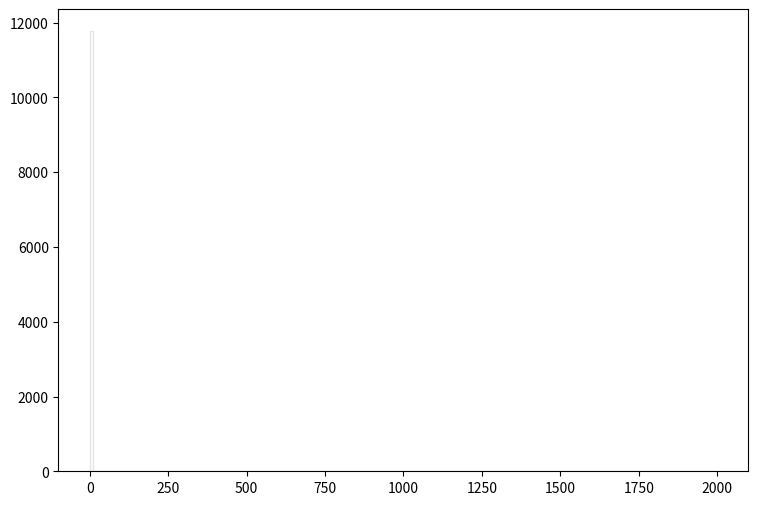

Write Python code to recreate this figure. (Note: this script raises an exception after producing the figure.)
def selection_1():

    # Library import
    import numpy
    import matplotlib
    import matplotlib.pyplot   as plt
    import matplotlib.gridspec as gridspec

    # Library version
    matplotlib_version = matplotlib.__version__
    numpy_version      = numpy.__version__

    # Histo binning
    xBinning = numpy.linspace(0.0,2000.0,201,endpoint=True)

    # Creating data sequence: middle of each bin
    xData = numpy.array([5.0,15.0,25.0,35.0,45.0,55.0,65.0,75.0,85.0,95.0,105.0,115.0,125.0,135.0,145.0,155.0,165.0,175.0,185.0,195.0,205.0,215.0,225.0,235.0,245.0,255.0,265.0,275.0,285.0,295.0,305.0,315.0,325.0,335.0,345.0,355.0,365.0,375.0,385.0,395.0,405.0,415.0,425.0,435.0,445.0,455.0,465.0,475.0,485.0,495.0,505.0,515.0,525.0,535.0,545.0,555.0,565.0,575.0,585.0,595.0,605.0,615.0,625.0,635.0,645.0,655.0,665.0,675.0,685.0,695.0,705.0,715.0,725.0,735.0,745.0,755.0,765.0,775.0,785.0,795.0,805.0,815.0,825.0,835.0,845.0,855.0,865.0,875.0,885.0,895.0,905.0,915.0,925.0,935.0,945.0,955.0,965.0,975.0,985.0,995.0,1005.0,1015.0,1025.0,1035.0,1045.0,1055.0,1065.0,1075.0,1085.0,1095.0,1105.0,1115.0,1125.0,1135.0,1145.0,1155.0,1165.0,1175.0,1185.0,1195.0,1205.0,1215.0,1225.0,1235.0,1245.0,1255.0,1265.0,1275.0,1285.0,1295.0,1305.0,1315.0,1325.0,1335.0,1345.0,1355.0,1365.0,1375.0,1385.0,1395.0,1405.0,1415.0,1425.0,1435.0,1445.0,1455.0,1465.0,1475.0,1485.0,1495.0,1505.0,1515.0,1525.0,1535.0,1545.0,1555.0,1565.0,1575.0,1585.0,1595.0,1605.0,1615.0,1625.0,1635.0,1645.0,1655.0,1665.0,1675.0,1685.0,1695.0,1705.0,1715.0,1725.0,1735.0,1745.0,1755.0,1765.0,1775.0,1785.0,1795.0,1805.0,1815.0,1825.0,1835.0,1845.0,1855.0,1865.0,1875.0,1885.0,1895.0,1905.0,1915.0,1925.0,1935.0,1945.0,1955.0,1965.0,1975.0,1985.0,1995.0])

    # Creating weights for histo: y2_ETA_0
    y2_ETA_0_weights = numpy.array([533.827620476,0.0,0.0,0.0,0.0,0.0,0.0,0.0,0.0,0.0,0.0,0.0,0.0,0.0,0.0,0.0,0.0,0.0,0.0,0.0,0.0,0.0,0.0,0.0,0.0,0.0,0.0,0.0,0.0,0.0,0.0,0.0,0.0,0.0,0.0,0.0,0.0,0.0,0.0,0.0,0.0,0.0,0.0,0.0,0.0,0.0,0.0,0.0,0.0,0.0,0.0,0.0,0.0,0.0,0.0,0.0,0.0,0.0,0.0,0.0,0.0,0.0,0.0,0.0,0.0,0.0,0.0,0.0,0.0,0.0,0.0,0.0,0.0,0.0,0.0,0.0,0.0,0.0,0.0,0.0,0.0,0.0,0.0,0.0,0.0,0.0,0.0,0.0,0.0,0.0,0.0,0.0,0.0,0.0,0.0,0.0,0.0,0.0,0.0,0.0,0.0,0.0,0.0,0.0,0.0,0.0,0.0,0.0,0.0,0.0,0.0,0.0,0.0,0.0,0.0,0.0,0.0,0.0,0.0,0.0,0.0,0.0,0.0,0.0,0.0,0.0,0.0,0.0,0.0,0.0,0.0,0.0,0.0,0.0,0.0,0.0,0.0,0.0,0.0,0.0,0.0,0.0,0.0,0.0,0.0,0.0,0.0,0.0,0.0,0.0,0.0,0.0,0.0,0.0,0.0,0.0,0.0,0.0,0.0,0.0,0.0,0.0,0.0,0.0,0.0,0.0,0.0,0.0,0.0,0.0,0.0,0.0,0.0,0.0,0.0,0.0,0.0,0.0,0.0,0.0,0.0,0.0,0.0,0.0,0.0,0.0,0.0,0.0,0.0,0.0,0.0,0.0,0.0,0.0,0.0,0.0,0.0,0.0,0.0,0.0])

    # Creating weights for histo: y2_ETA_1
    y2_ETA_1_weights = numpy.array([182.061523905,0.0,0.0,0.0,0.0,0.0,0.0,0.0,0.0,0.0,0.0,0.0,0.0,0.0,0.0,0.0,0.0,0.0,0.0,0.0,0.0,0.0,0.0,0.0,0.0,0.0,0.0,0.0,0.0,0.0,0.0,0.0,0.0,0.0,0.0,0.0,0.0,0.0,0.0,0.0,0.0,0.0,0.0,0.0,0.0,0.0,0.0,0.0,0.0,0.0,0.0,0.0,0.0,0.0,0.0,0.0,0.0,0.0,0.0,0.0,0.0,0.0,0.0,0.0,0.0,0.0,0.0,0.0,0.0,0.0,0.0,0.0,0.0,0.0,0.0,0.0,0.0,0.0,0.0,0.0,0.0,0.0,0.0,0.0,0.0,0.0,0.0,0.0,0.0,0.0,0.0,0.0,0.0,0.0,0.0,0.0,0.0,0.0,0.0,0.0,0.0,0.0,0.0,0.0,0.0,0.0,0.0,0.0,0.0,0.0,0.0,0.0,0.0,0.0,0.0,0.0,0.0,0.0,0.0,0.0,0.0,0.0,0.0,0.0,0.0,0.0,0.0,0.0,0.0,0.0,0.0,0.0,0.0,0.0,0.0,0.0,0.0,0.0,0.0,0.0,0.0,0.0,0.0,0.0,0.0,0.0,0.0,0.0,0.0,0.0,0.0,0.0,0.0,0.0,0.0,0.0,0.0,0.0,0.0,0.0,0.0,0.0,0.0,0.0,0.0,0.0,0.0,0.0,0.0,0.0,0.0,0.0,0.0,0.0,0.0,0.0,0.0,0.0,0.0,0.0,0.0,0.0,0.0,0.0,0.0,0.0,0.0,0.0,0.0,0.0,0.0,0.0,0.0,0.0,0.0,0.0,0.0,0.0,0.0,0.0])

    # Creating weights for histo: y2_ETA_2
    y2_ETA_2_weights = numpy.array([1129.81967842,0.0,0.0,0.0,0.0,0.0,0.0,0.0,0.0,0.0,0.0,0.0,0.0,0.0,0.0,0.0,0.0,0.0,0.0,0.0,0.0,0.0,0.0,0.0,0.0,0.0,0.0,0.0,0.0,0.0,0.0,0.0,0.0,0.0,0.0,0.0,0.0,0.0,0.0,0.0,0.0,0.0,0.0,0.0,0.0,0.0,0.0,0.0,0.0,0.0,0.0,0.0,0.0,0.0,0.0,0.0,0.0,0.0,0.0,0.0,0.0,0.0,0.0,0.0,0.0,0.0,0.0,0.0,0.0,0.0,0.0,0.0,0.0,0.0,0.0,0.0,0.0,0.0,0.0,0.0,0.0,0.0,0.0,0.0,0.0,0.0,0.0,0.0,0.0,0.0,0.0,0.0,0.0,0.0,0.0,0.0,0.0,0.0,0.0,0.0,0.0,0.0,0.0,0.0,0.0,0.0,0.0,0.0,0.0,0.0,0.0,0.0,0.0,0.0,0.0,0.0,0.0,0.0,0.0,0.0,0.0,0.0,0.0,0.0,0.0,0.0,0.0,0.0,0.0,0.0,0.0,0.0,0.0,0.0,0.0,0.0,0.0,0.0,0.0,0.0,0.0,0.0,0.0,0.0,0.0,0.0,0.0,0.0,0.0,0.0,0.0,0.0,0.0,0.0,0.0,0.0,0.0,0.0,0.0,0.0,0.0,0.0,0.0,0.0,0.0,0.0,0.0,0.0,0.0,0.0,0.0,0.0,0.0,0.0,0.0,0.0,0.0,0.0,0.0,0.0,0.0,0.0,0.0,0.0,0.0,0.0,0.0,0.0,0.0,0.0,0.0,0.0,0.0,0.0,0.0,0.0,0.0,0.0,0.0,0.0])

    # Creating weights for histo: y2_ETA_3
    y2_ETA_3_weights = numpy.array([1019.84590835,0.0,0.0,0.0,0.0,0.0,0.0,0.0,0.0,0.0,0.0,0.0,0.0,0.0,0.0,0.0,0.0,0.0,0.0,0.0,0.0,0.0,0.0,0.0,0.0,0.0,0.0,0.0,0.0,0.0,0.0,0.0,0.0,0.0,0.0,0.0,0.0,0.0,0.0,0.0,0.0,0.0,0.0,0.0,0.0,0.0,0.0,0.0,0.0,0.0,0.0,0.0,0.0,0.0,0.0,0.0,0.0,0.0,0.0,0.0,0.0,0.0,0.0,0.0,0.0,0.0,0.0,0.0,0.0,0.0,0.0,0.0,0.0,0.0,0.0,0.0,0.0,0.0,0.0,0.0,0.0,0.0,0.0,0.0,0.0,0.0,0.0,0.0,0.0,0.0,0.0,0.0,0.0,0.0,0.0,0.0,0.0,0.0,0.0,0.0,0.0,0.0,0.0,0.0,0.0,0.0,0.0,0.0,0.0,0.0,0.0,0.0,0.0,0.0,0.0,0.0,0.0,0.0,0.0,0.0,0.0,0.0,0.0,0.0,0.0,0.0,0.0,0.0,0.0,0.0,0.0,0.0,0.0,0.0,0.0,0.0,0.0,0.0,0.0,0.0,0.0,0.0,0.0,0.0,0.0,0.0,0.0,0.0,0.0,0.0,0.0,0.0,0.0,0.0,0.0,0.0,0.0,0.0,0.0,0.0,0.0,0.0,0.0,0.0,0.0,0.0,0.0,0.0,0.0,0.0,0.0,0.0,0.0,0.0,0.0,0.0,0.0,0.0,0.0,0.0,0.0,0.0,0.0,0.0,0.0,0.0,0.0,0.0,0.0,0.0,0.0,0.0,0.0,0.0,0.0,0.0,0.0,0.0,0.0,0.0])

    # Creating weights for histo: y2_ETA_4
    y2_ETA_4_weights = numpy.array([139.60083203,0.0,0.0,0.0,0.0,0.0,0.0,0.0,0.0,0.0,0.0,0.0,0.0,0.0,0.0,0.0,0.0,0.0,0.0,0.0,0.0,0.0,0.0,0.0,0.0,0.0,0.0,0.0,0.0,0.0,0.0,0.0,0.0,0.0,0.0,0.0,0.0,0.0,0.0,0.0,0.0,0.0,0.0,0.0,0.0,0.0,0.0,0.0,0.0,0.0,0.0,0.0,0.0,0.0,0.0,0.0,0.0,0.0,0.0,0.0,0.0,0.0,0.0,0.0,0.0,0.0,0.0,0.0,0.0,0.0,0.0,0.0,0.0,0.0,0.0,0.0,0.0,0.0,0.0,0.0,0.0,0.0,0.0,0.0,0.0,0.0,0.0,0.0,0.0,0.0,0.0,0.0,0.0,0.0,0.0,0.0,0.0,0.0,0.0,0.0,0.0,0.0,0.0,0.0,0.0,0.0,0.0,0.0,0.0,0.0,0.0,0.0,0.0,0.0,0.0,0.0,0.0,0.0,0.0,0.0,0.0,0.0,0.0,0.0,0.0,0.0,0.0,0.0,0.0,0.0,0.0,0.0,0.0,0.0,0.0,0.0,0.0,0.0,0.0,0.0,0.0,0.0,0.0,0.0,0.0,0.0,0.0,0.0,0.0,0.0,0.0,0.0,0.0,0.0,0.0,0.0,0.0,0.0,0.0,0.0,0.0,0.0,0.0,0.0,0.0,0.0,0.0,0.0,0.0,0.0,0.0,0.0,0.0,0.0,0.0,0.0,0.0,0.0,0.0,0.0,0.0,0.0,0.0,0.0,0.0,0.0,0.0,0.0,0.0,0.0,0.0,0.0,0.0,0.0,0.0,0.0,0.0,0.0,0.0,0.0])

    # Creating weights for histo: y2_ETA_5
    y2_ETA_5_weights = numpy.array([23.8961307169,0.0,0.0,0.0,0.0,0.0,0.0,0.0,0.0,0.0,0.0,0.0,0.0,0.0,0.0,0.0,0.0,0.0,0.0,0.0,0.0,0.0,0.0,0.0,0.0,0.0,0.0,0.0,0.0,0.0,0.0,0.0,0.0,0.0,0.0,0.0,0.0,0.0,0.0,0.0,0.0,0.0,0.0,0.0,0.0,0.0,0.0,0.0,0.0,0.0,0.0,0.0,0.0,0.0,0.0,0.0,0.0,0.0,0.0,0.0,0.0,0.0,0.0,0.0,0.0,0.0,0.0,0.0,0.0,0.0,0.0,0.0,0.0,0.0,0.0,0.0,0.0,0.0,0.0,0.0,0.0,0.0,0.0,0.0,0.0,0.0,0.0,0.0,0.0,0.0,0.0,0.0,0.0,0.0,0.0,0.0,0.0,0.0,0.0,0.0,0.0,0.0,0.0,0.0,0.0,0.0,0.0,0.0,0.0,0.0,0.0,0.0,0.0,0.0,0.0,0.0,0.0,0.0,0.0,0.0,0.0,0.0,0.0,0.0,0.0,0.0,0.0,0.0,0.0,0.0,0.0,0.0,0.0,0.0,0.0,0.0,0.0,0.0,0.0,0.0,0.0,0.0,0.0,0.0,0.0,0.0,0.0,0.0,0.0,0.0,0.0,0.0,0.0,0.0,0.0,0.0,0.0,0.0,0.0,0.0,0.0,0.0,0.0,0.0,0.0,0.0,0.0,0.0,0.0,0.0,0.0,0.0,0.0,0.0,0.0,0.0,0.0,0.0,0.0,0.0,0.0,0.0,0.0,0.0,0.0,0.0,0.0,0.0,0.0,0.0,0.0,0.0,0.0,0.0,0.0,0.0,0.0,0.0,0.0,0.0])

    # Creating weights for histo: y2_ETA_6
    y2_ETA_6_weights = numpy.array([6.03223822146,0.0,0.0,0.0,0.0,0.0,0.0,0.0,0.0,0.0,0.0,0.0,0.0,0.0,0.0,0.0,0.0,0.0,0.0,0.0,0.0,0.0,0.0,0.0,0.0,0.0,0.0,0.0,0.0,0.0,0.0,0.0,0.0,0.0,0.0,0.0,0.0,0.0,0.0,0.0,0.0,0.0,0.0,0.0,0.0,0.0,0.0,0.0,0.0,0.0,0.0,0.0,0.0,0.0,0.0,0.0,0.0,0.0,0.0,0.0,0.0,0.0,0.0,0.0,0.0,0.0,0.0,0.0,0.0,0.0,0.0,0.0,0.0,0.0,0.0,0.0,0.0,0.0,0.0,0.0,0.0,0.0,0.0,0.0,0.0,0.0,0.0,0.0,0.0,0.0,0.0,0.0,0.0,0.0,0.0,0.0,0.0,0.0,0.0,0.0,0.0,0.0,0.0,0.0,0.0,0.0,0.0,0.0,0.0,0.0,0.0,0.0,0.0,0.0,0.0,0.0,0.0,0.0,0.0,0.0,0.0,0.0,0.0,0.0,0.0,0.0,0.0,0.0,0.0,0.0,0.0,0.0,0.0,0.0,0.0,0.0,0.0,0.0,0.0,0.0,0.0,0.0,0.0,0.0,0.0,0.0,0.0,0.0,0.0,0.0,0.0,0.0,0.0,0.0,0.0,0.0,0.0,0.0,0.0,0.0,0.0,0.0,0.0,0.0,0.0,0.0,0.0,0.0,0.0,0.0,0.0,0.0,0.0,0.0,0.0,0.0,0.0,0.0,0.0,0.0,0.0,0.0,0.0,0.0,0.0,0.0,0.0,0.0,0.0,0.0,0.0,0.0,0.0,0.0,0.0,0.0,0.0,0.0,0.0,0.0])

    # Creating weights for histo: y2_ETA_7
    y2_ETA_7_weights = numpy.array([0.335560037195,0.0,0.0,0.0,0.0,0.0,0.0,0.0,0.0,0.0,0.0,0.0,0.0,0.0,0.0,0.0,0.0,0.0,0.0,0.0,0.0,0.0,0.0,0.0,0.0,0.0,0.0,0.0,0.0,0.0,0.0,0.0,0.0,0.0,0.0,0.0,0.0,0.0,0.0,0.0,0.0,0.0,0.0,0.0,0.0,0.0,0.0,0.0,0.0,0.0,0.0,0.0,0.0,0.0,0.0,0.0,0.0,0.0,0.0,0.0,0.0,0.0,0.0,0.0,0.0,0.0,0.0,0.0,0.0,0.0,0.0,0.0,0.0,0.0,0.0,0.0,0.0,0.0,0.0,0.0,0.0,0.0,0.0,0.0,0.0,0.0,0.0,0.0,0.0,0.0,0.0,0.0,0.0,0.0,0.0,0.0,0.0,0.0,0.0,0.0,0.0,0.0,0.0,0.0,0.0,0.0,0.0,0.0,0.0,0.0,0.0,0.0,0.0,0.0,0.0,0.0,0.0,0.0,0.0,0.0,0.0,0.0,0.0,0.0,0.0,0.0,0.0,0.0,0.0,0.0,0.0,0.0,0.0,0.0,0.0,0.0,0.0,0.0,0.0,0.0,0.0,0.0,0.0,0.0,0.0,0.0,0.0,0.0,0.0,0.0,0.0,0.0,0.0,0.0,0.0,0.0,0.0,0.0,0.0,0.0,0.0,0.0,0.0,0.0,0.0,0.0,0.0,0.0,0.0,0.0,0.0,0.0,0.0,0.0,0.0,0.0,0.0,0.0,0.0,0.0,0.0,0.0,0.0,0.0,0.0,0.0,0.0,0.0,0.0,0.0,0.0,0.0,0.0,0.0,0.0,0.0,0.0,0.0,0.0,0.0])

    # Creating weights for histo: y2_ETA_8
    y2_ETA_8_weights = numpy.array([0.0251365765905,0.0,0.0,0.0,0.0,0.0,0.0,0.0,0.0,0.0,0.0,0.0,0.0,0.0,0.0,0.0,0.0,0.0,0.0,0.0,0.0,0.0,0.0,0.0,0.0,0.0,0.0,0.0,0.0,0.0,0.0,0.0,0.0,0.0,0.0,0.0,0.0,0.0,0.0,0.0,0.0,0.0,0.0,0.0,0.0,0.0,0.0,0.0,0.0,0.0,0.0,0.0,0.0,0.0,0.0,0.0,0.0,0.0,0.0,0.0,0.0,0.0,0.0,0.0,0.0,0.0,0.0,0.0,0.0,0.0,0.0,0.0,0.0,0.0,0.0,0.0,0.0,0.0,0.0,0.0,0.0,0.0,0.0,0.0,0.0,0.0,0.0,0.0,0.0,0.0,0.0,0.0,0.0,0.0,0.0,0.0,0.0,0.0,0.0,0.0,0.0,0.0,0.0,0.0,0.0,0.0,0.0,0.0,0.0,0.0,0.0,0.0,0.0,0.0,0.0,0.0,0.0,0.0,0.0,0.0,0.0,0.0,0.0,0.0,0.0,0.0,0.0,0.0,0.0,0.0,0.0,0.0,0.0,0.0,0.0,0.0,0.0,0.0,0.0,0.0,0.0,0.0,0.0,0.0,0.0,0.0,0.0,0.0,0.0,0.0,0.0,0.0,0.0,0.0,0.0,0.0,0.0,0.0,0.0,0.0,0.0,0.0,0.0,0.0,0.0,0.0,0.0,0.0,0.0,0.0,0.0,0.0,0.0,0.0,0.0,0.0,0.0,0.0,0.0,0.0,0.0,0.0,0.0,0.0,0.0,0.0,0.0,0.0,0.0,0.0,0.0,0.0,0.0,0.0,0.0,0.0,0.0,0.0,0.0,0.0])

    # Creating weights for histo: y2_ETA_9
    y2_ETA_9_weights = numpy.array([880.987624307,0.0,0.0,0.0,0.0,0.0,0.0,0.0,0.0,0.0,0.0,0.0,0.0,0.0,0.0,0.0,0.0,0.0,0.0,0.0,0.0,0.0,0.0,0.0,0.0,0.0,0.0,0.0,0.0,0.0,0.0,0.0,0.0,0.0,0.0,0.0,0.0,0.0,0.0,0.0,0.0,0.0,0.0,0.0,0.0,0.0,0.0,0.0,0.0,0.0,0.0,0.0,0.0,0.0,0.0,0.0,0.0,0.0,0.0,0.0,0.0,0.0,0.0,0.0,0.0,0.0,0.0,0.0,0.0,0.0,0.0,0.0,0.0,0.0,0.0,0.0,0.0,0.0,0.0,0.0,0.0,0.0,0.0,0.0,0.0,0.0,0.0,0.0,0.0,0.0,0.0,0.0,0.0,0.0,0.0,0.0,0.0,0.0,0.0,0.0,0.0,0.0,0.0,0.0,0.0,0.0,0.0,0.0,0.0,0.0,0.0,0.0,0.0,0.0,0.0,0.0,0.0,0.0,0.0,0.0,0.0,0.0,0.0,0.0,0.0,0.0,0.0,0.0,0.0,0.0,0.0,0.0,0.0,0.0,0.0,0.0,0.0,0.0,0.0,0.0,0.0,0.0,0.0,0.0,0.0,0.0,0.0,0.0,0.0,0.0,0.0,0.0,0.0,0.0,0.0,0.0,0.0,0.0,0.0,0.0,0.0,0.0,0.0,0.0,0.0,0.0,0.0,0.0,0.0,0.0,0.0,0.0,0.0,0.0,0.0,0.0,0.0,0.0,0.0,0.0,0.0,0.0,0.0,0.0,0.0,0.0,0.0,0.0,0.0,0.0,0.0,0.0,0.0,0.0,0.0,0.0,0.0,0.0,0.0,0.0])

    # Creating weights for histo: y2_ETA_10
    y2_ETA_10_weights = numpy.array([4038.17875328,0.0,0.0,0.0,0.0,0.0,0.0,0.0,0.0,0.0,0.0,0.0,0.0,0.0,0.0,0.0,0.0,0.0,0.0,0.0,0.0,0.0,0.0,0.0,0.0,0.0,0.0,0.0,0.0,0.0,0.0,0.0,0.0,0.0,0.0,0.0,0.0,0.0,0.0,0.0,0.0,0.0,0.0,0.0,0.0,0.0,0.0,0.0,0.0,0.0,0.0,0.0,0.0,0.0,0.0,0.0,0.0,0.0,0.0,0.0,0.0,0.0,0.0,0.0,0.0,0.0,0.0,0.0,0.0,0.0,0.0,0.0,0.0,0.0,0.0,0.0,0.0,0.0,0.0,0.0,0.0,0.0,0.0,0.0,0.0,0.0,0.0,0.0,0.0,0.0,0.0,0.0,0.0,0.0,0.0,0.0,0.0,0.0,0.0,0.0,0.0,0.0,0.0,0.0,0.0,0.0,0.0,0.0,0.0,0.0,0.0,0.0,0.0,0.0,0.0,0.0,0.0,0.0,0.0,0.0,0.0,0.0,0.0,0.0,0.0,0.0,0.0,0.0,0.0,0.0,0.0,0.0,0.0,0.0,0.0,0.0,0.0,0.0,0.0,0.0,0.0,0.0,0.0,0.0,0.0,0.0,0.0,0.0,0.0,0.0,0.0,0.0,0.0,0.0,0.0,0.0,0.0,0.0,0.0,0.0,0.0,0.0,0.0,0.0,0.0,0.0,0.0,0.0,0.0,0.0,0.0,0.0,0.0,0.0,0.0,0.0,0.0,0.0,0.0,0.0,0.0,0.0,0.0,0.0,0.0,0.0,0.0,0.0,0.0,0.0,0.0,0.0,0.0,0.0,0.0,0.0,0.0,0.0,0.0,0.0])

    # Creating weights for histo: y2_ETA_11
    y2_ETA_11_weights = numpy.array([3443.54705255,0.0,0.0,0.0,0.0,0.0,0.0,0.0,0.0,0.0,0.0,0.0,0.0,0.0,0.0,0.0,0.0,0.0,0.0,0.0,0.0,0.0,0.0,0.0,0.0,0.0,0.0,0.0,0.0,0.0,0.0,0.0,0.0,0.0,0.0,0.0,0.0,0.0,0.0,0.0,0.0,0.0,0.0,0.0,0.0,0.0,0.0,0.0,0.0,0.0,0.0,0.0,0.0,0.0,0.0,0.0,0.0,0.0,0.0,0.0,0.0,0.0,0.0,0.0,0.0,0.0,0.0,0.0,0.0,0.0,0.0,0.0,0.0,0.0,0.0,0.0,0.0,0.0,0.0,0.0,0.0,0.0,0.0,0.0,0.0,0.0,0.0,0.0,0.0,0.0,0.0,0.0,0.0,0.0,0.0,0.0,0.0,0.0,0.0,0.0,0.0,0.0,0.0,0.0,0.0,0.0,0.0,0.0,0.0,0.0,0.0,0.0,0.0,0.0,0.0,0.0,0.0,0.0,0.0,0.0,0.0,0.0,0.0,0.0,0.0,0.0,0.0,0.0,0.0,0.0,0.0,0.0,0.0,0.0,0.0,0.0,0.0,0.0,0.0,0.0,0.0,0.0,0.0,0.0,0.0,0.0,0.0,0.0,0.0,0.0,0.0,0.0,0.0,0.0,0.0,0.0,0.0,0.0,0.0,0.0,0.0,0.0,0.0,0.0,0.0,0.0,0.0,0.0,0.0,0.0,0.0,0.0,0.0,0.0,0.0,0.0,0.0,0.0,0.0,0.0,0.0,0.0,0.0,0.0,0.0,0.0,0.0,0.0,0.0,0.0,0.0,0.0,0.0,0.0,0.0,0.0,0.0,0.0,0.0,0.0])

    # Creating weights for histo: y2_ETA_12
    y2_ETA_12_weights = numpy.array([315.761577498,0.0,0.0,0.0,0.0,0.0,0.0,0.0,0.0,0.0,0.0,0.0,0.0,0.0,0.0,0.0,0.0,0.0,0.0,0.0,0.0,0.0,0.0,0.0,0.0,0.0,0.0,0.0,0.0,0.0,0.0,0.0,0.0,0.0,0.0,0.0,0.0,0.0,0.0,0.0,0.0,0.0,0.0,0.0,0.0,0.0,0.0,0.0,0.0,0.0,0.0,0.0,0.0,0.0,0.0,0.0,0.0,0.0,0.0,0.0,0.0,0.0,0.0,0.0,0.0,0.0,0.0,0.0,0.0,0.0,0.0,0.0,0.0,0.0,0.0,0.0,0.0,0.0,0.0,0.0,0.0,0.0,0.0,0.0,0.0,0.0,0.0,0.0,0.0,0.0,0.0,0.0,0.0,0.0,0.0,0.0,0.0,0.0,0.0,0.0,0.0,0.0,0.0,0.0,0.0,0.0,0.0,0.0,0.0,0.0,0.0,0.0,0.0,0.0,0.0,0.0,0.0,0.0,0.0,0.0,0.0,0.0,0.0,0.0,0.0,0.0,0.0,0.0,0.0,0.0,0.0,0.0,0.0,0.0,0.0,0.0,0.0,0.0,0.0,0.0,0.0,0.0,0.0,0.0,0.0,0.0,0.0,0.0,0.0,0.0,0.0,0.0,0.0,0.0,0.0,0.0,0.0,0.0,0.0,0.0,0.0,0.0,0.0,0.0,0.0,0.0,0.0,0.0,0.0,0.0,0.0,0.0,0.0,0.0,0.0,0.0,0.0,0.0,0.0,0.0,0.0,0.0,0.0,0.0,0.0,0.0,0.0,0.0,0.0,0.0,0.0,0.0,0.0,0.0,0.0,0.0,0.0,0.0,0.0,0.0])

    # Creating weights for histo: y2_ETA_13
    y2_ETA_13_weights = numpy.array([45.4014100526,0.0,0.0,0.0,0.0,0.0,0.0,0.0,0.0,0.0,0.0,0.0,0.0,0.0,0.0,0.0,0.0,0.0,0.0,0.0,0.0,0.0,0.0,0.0,0.0,0.0,0.0,0.0,0.0,0.0,0.0,0.0,0.0,0.0,0.0,0.0,0.0,0.0,0.0,0.0,0.0,0.0,0.0,0.0,0.0,0.0,0.0,0.0,0.0,0.0,0.0,0.0,0.0,0.0,0.0,0.0,0.0,0.0,0.0,0.0,0.0,0.0,0.0,0.0,0.0,0.0,0.0,0.0,0.0,0.0,0.0,0.0,0.0,0.0,0.0,0.0,0.0,0.0,0.0,0.0,0.0,0.0,0.0,0.0,0.0,0.0,0.0,0.0,0.0,0.0,0.0,0.0,0.0,0.0,0.0,0.0,0.0,0.0,0.0,0.0,0.0,0.0,0.0,0.0,0.0,0.0,0.0,0.0,0.0,0.0,0.0,0.0,0.0,0.0,0.0,0.0,0.0,0.0,0.0,0.0,0.0,0.0,0.0,0.0,0.0,0.0,0.0,0.0,0.0,0.0,0.0,0.0,0.0,0.0,0.0,0.0,0.0,0.0,0.0,0.0,0.0,0.0,0.0,0.0,0.0,0.0,0.0,0.0,0.0,0.0,0.0,0.0,0.0,0.0,0.0,0.0,0.0,0.0,0.0,0.0,0.0,0.0,0.0,0.0,0.0,0.0,0.0,0.0,0.0,0.0,0.0,0.0,0.0,0.0,0.0,0.0,0.0,0.0,0.0,0.0,0.0,0.0,0.0,0.0,0.0,0.0,0.0,0.0,0.0,0.0,0.0,0.0,0.0,0.0,0.0,0.0,0.0,0.0,0.0,0.0])

    # Creating weights for histo: y2_ETA_14
    y2_ETA_14_weights = numpy.array([10.8105001479,0.0,0.0,0.0,0.0,0.0,0.0,0.0,0.0,0.0,0.0,0.0,0.0,0.0,0.0,0.0,0.0,0.0,0.0,0.0,0.0,0.0,0.0,0.0,0.0,0.0,0.0,0.0,0.0,0.0,0.0,0.0,0.0,0.0,0.0,0.0,0.0,0.0,0.0,0.0,0.0,0.0,0.0,0.0,0.0,0.0,0.0,0.0,0.0,0.0,0.0,0.0,0.0,0.0,0.0,0.0,0.0,0.0,0.0,0.0,0.0,0.0,0.0,0.0,0.0,0.0,0.0,0.0,0.0,0.0,0.0,0.0,0.0,0.0,0.0,0.0,0.0,0.0,0.0,0.0,0.0,0.0,0.0,0.0,0.0,0.0,0.0,0.0,0.0,0.0,0.0,0.0,0.0,0.0,0.0,0.0,0.0,0.0,0.0,0.0,0.0,0.0,0.0,0.0,0.0,0.0,0.0,0.0,0.0,0.0,0.0,0.0,0.0,0.0,0.0,0.0,0.0,0.0,0.0,0.0,0.0,0.0,0.0,0.0,0.0,0.0,0.0,0.0,0.0,0.0,0.0,0.0,0.0,0.0,0.0,0.0,0.0,0.0,0.0,0.0,0.0,0.0,0.0,0.0,0.0,0.0,0.0,0.0,0.0,0.0,0.0,0.0,0.0,0.0,0.0,0.0,0.0,0.0,0.0,0.0,0.0,0.0,0.0,0.0,0.0,0.0,0.0,0.0,0.0,0.0,0.0,0.0,0.0,0.0,0.0,0.0,0.0,0.0,0.0,0.0,0.0,0.0,0.0,0.0,0.0,0.0,0.0,0.0,0.0,0.0,0.0,0.0,0.0,0.0,0.0,0.0,0.0,0.0,0.0,0.0])

    # Creating weights for histo: y2_ETA_15
    y2_ETA_15_weights = numpy.array([0.657987470035,0.0,0.0,0.0,0.0,0.0,0.0,0.0,0.0,0.0,0.0,0.0,0.0,0.0,0.0,0.0,0.0,0.0,0.0,0.0,0.0,0.0,0.0,0.0,0.0,0.0,0.0,0.0,0.0,0.0,0.0,0.0,0.0,0.0,0.0,0.0,0.0,0.0,0.0,0.0,0.0,0.0,0.0,0.0,0.0,0.0,0.0,0.0,0.0,0.0,0.0,0.0,0.0,0.0,0.0,0.0,0.0,0.0,0.0,0.0,0.0,0.0,0.0,0.0,0.0,0.0,0.0,0.0,0.0,0.0,0.0,0.0,0.0,0.0,0.0,0.0,0.0,0.0,0.0,0.0,0.0,0.0,0.0,0.0,0.0,0.0,0.0,0.0,0.0,0.0,0.0,0.0,0.0,0.0,0.0,0.0,0.0,0.0,0.0,0.0,0.0,0.0,0.0,0.0,0.0,0.0,0.0,0.0,0.0,0.0,0.0,0.0,0.0,0.0,0.0,0.0,0.0,0.0,0.0,0.0,0.0,0.0,0.0,0.0,0.0,0.0,0.0,0.0,0.0,0.0,0.0,0.0,0.0,0.0,0.0,0.0,0.0,0.0,0.0,0.0,0.0,0.0,0.0,0.0,0.0,0.0,0.0,0.0,0.0,0.0,0.0,0.0,0.0,0.0,0.0,0.0,0.0,0.0,0.0,0.0,0.0,0.0,0.0,0.0,0.0,0.0,0.0,0.0,0.0,0.0,0.0,0.0,0.0,0.0,0.0,0.0,0.0,0.0,0.0,0.0,0.0,0.0,0.0,0.0,0.0,0.0,0.0,0.0,0.0,0.0,0.0,0.0,0.0,0.0,0.0,0.0,0.0,0.0,0.0,0.0])

    # Creating weights for histo: y2_ETA_16
    y2_ETA_16_weights = numpy.array([0.0411670884757,0.0,0.0,0.0,0.0,0.0,0.0,0.0,0.0,0.0,0.0,0.0,0.0,0.0,0.0,0.0,0.0,0.0,0.0,0.0,0.0,0.0,0.0,0.0,0.0,0.0,0.0,0.0,0.0,0.0,0.0,0.0,0.0,0.0,0.0,0.0,0.0,0.0,0.0,0.0,0.0,0.0,0.0,0.0,0.0,0.0,0.0,0.0,0.0,0.0,0.0,0.0,0.0,0.0,0.0,0.0,0.0,0.0,0.0,0.0,0.0,0.0,0.0,0.0,0.0,0.0,0.0,0.0,0.0,0.0,0.0,0.0,0.0,0.0,0.0,0.0,0.0,0.0,0.0,0.0,0.0,0.0,0.0,0.0,0.0,0.0,0.0,0.0,0.0,0.0,0.0,0.0,0.0,0.0,0.0,0.0,0.0,0.0,0.0,0.0,0.0,0.0,0.0,0.0,0.0,0.0,0.0,0.0,0.0,0.0,0.0,0.0,0.0,0.0,0.0,0.0,0.0,0.0,0.0,0.0,0.0,0.0,0.0,0.0,0.0,0.0,0.0,0.0,0.0,0.0,0.0,0.0,0.0,0.0,0.0,0.0,0.0,0.0,0.0,0.0,0.0,0.0,0.0,0.0,0.0,0.0,0.0,0.0,0.0,0.0,0.0,0.0,0.0,0.0,0.0,0.0,0.0,0.0,0.0,0.0,0.0,0.0,0.0,0.0,0.0,0.0,0.0,0.0,0.0,0.0,0.0,0.0,0.0,0.0,0.0,0.0,0.0,0.0,0.0,0.0,0.0,0.0,0.0,0.0,0.0,0.0,0.0,0.0,0.0,0.0,0.0,0.0,0.0,0.0,0.0,0.0,0.0,0.0,0.0,0.0])

    # Creating a new Canvas
    fig   = plt.figure(figsize=(12,6),dpi=80)
    frame = gridspec.GridSpec(1,1,right=0.7)
    pad   = fig.add_subplot(frame[0])

    # Creating a new Stack
    pad.hist(x=xData, bins=xBinning, weights=y2_ETA_0_weights+y2_ETA_1_weights+y2_ETA_2_weights+y2_ETA_3_weights+y2_ETA_4_weights+y2_ETA_5_weights+y2_ETA_6_weights+y2_ETA_7_weights+y2_ETA_8_weights+y2_ETA_9_weights+y2_ETA_10_weights+y2_ETA_11_weights+y2_ETA_12_weights+y2_ETA_13_weights+y2_ETA_14_weights+y2_ETA_15_weights+y2_ETA_16_weights,\
             label="$bg\_dip\_1600\_inf$", histtype="step", rwidth=1.0,\
             color=None, edgecolor="#e5e5e5", linewidth=1, linestyle="solid",\
             bottom=None, cumulative=False, normed=False, align="mid", orientation="vertical")

    pad.hist(x=xData, bins=xBinning, weights=y2_ETA_0_weights+y2_ETA_1_weights+y2_ETA_2_weights+y2_ETA_3_weights+y2_ETA_4_weights+y2_ETA_5_weights+y2_ETA_6_weights+y2_ETA_7_weights+y2_ETA_8_weights+y2_ETA_9_weights+y2_ETA_10_weights+y2_ETA_11_weights+y2_ETA_12_weights+y2_ETA_13_weights+y2_ETA_14_weights+y2_ETA_15_weights,\
             label="$bg\_dip\_1200\_1600$", histtype="step", rwidth=1.0,\
             color=None, edgecolor="#f2f2f2", linewidth=1, linestyle="solid",\
             bottom=None, cumulative=False, normed=False, align="mid", orientation="vertical")

    pad.hist(x=xData, bins=xBinning, weights=y2_ETA_0_weights+y2_ETA_1_weights+y2_ETA_2_weights+y2_ETA_3_weights+y2_ETA_4_weights+y2_ETA_5_weights+y2_ETA_6_weights+y2_ETA_7_weights+y2_ETA_8_weights+y2_ETA_9_weights+y2_ETA_10_weights+y2_ETA_11_weights+y2_ETA_12_weights+y2_ETA_13_weights+y2_ETA_14_weights,\
             label="$bg\_dip\_800\_1200$", histtype="step", rwidth=1.0,\
             color=None, edgecolor="#ccc6aa", linewidth=1, linestyle="solid",\
             bottom=None, cumulative=False, normed=False, align="mid", orientation="vertical")

    pad.hist(x=xData, bins=xBinning, weights=y2_ETA_0_weights+y2_ETA_1_weights+y2_ETA_2_weights+y2_ETA_3_weights+y2_ETA_4_weights+y2_ETA_5_weights+y2_ETA_6_weights+y2_ETA_7_weights+y2_ETA_8_weights+y2_ETA_9_weights+y2_ETA_10_weights+y2_ETA_11_weights+y2_ETA_12_weights+y2_ETA_13_weights,\
             label="$bg\_dip\_600\_800$", histtype="step", rwidth=1.0,\
             color=None, edgecolor="#ccc6aa", linewidth=1, linestyle="solid",\
             bottom=None, cumulative=False, normed=False, align="mid", orientation="vertical")

    pad.hist(x=xData, bins=xBinning, weights=y2_ETA_0_weights+y2_ETA_1_weights+y2_ETA_2_weights+y2_ETA_3_weights+y2_ETA_4_weights+y2_ETA_5_weights+y2_ETA_6_weights+y2_ETA_7_weights+y2_ETA_8_weights+y2_ETA_9_weights+y2_ETA_10_weights+y2_ETA_11_weights+y2_ETA_12_weights,\
             label="$bg\_dip\_400\_600$", histtype="step", rwidth=1.0,\
             color=None, edgecolor="#c1bfa8", linewidth=1, linestyle="solid",\
             bottom=None, cumulative=False, normed=False, align="mid", orientation="vertical")

    pad.hist(x=xData, bins=xBinning, weights=y2_ETA_0_weights+y2_ETA_1_weights+y2_ETA_2_weights+y2_ETA_3_weights+y2_ETA_4_weights+y2_ETA_5_weights+y2_ETA_6_weights+y2_ETA_7_weights+y2_ETA_8_weights+y2_ETA_9_weights+y2_ETA_10_weights+y2_ETA_11_weights,\
             label="$bg\_dip\_200\_400$", histtype="step", rwidth=1.0,\
             color=None, edgecolor="#bab5a3", linewidth=1, linestyle="solid",\
             bottom=None, cumulative=False, normed=False, align="mid", orientation="vertical")

    pad.hist(x=xData, bins=xBinning, weights=y2_ETA_0_weights+y2_ETA_1_weights+y2_ETA_2_weights+y2_ETA_3_weights+y2_ETA_4_weights+y2_ETA_5_weights+y2_ETA_6_weights+y2_ETA_7_weights+y2_ETA_8_weights+y2_ETA_9_weights+y2_ETA_10_weights,\
             label="$bg\_dip\_100\_200$", histtype="step", rwidth=1.0,\
             color=None, edgecolor="#b2a596", linewidth=1, linestyle="solid",\
             bottom=None, cumulative=False, normed=False, align="mid", orientation="vertical")

    pad.hist(x=xData, bins=xBinning, weights=y2_ETA_0_weights+y2_ETA_1_weights+y2_ETA_2_weights+y2_ETA_3_weights+y2_ETA_4_weights+y2_ETA_5_weights+y2_ETA_6_weights+y2_ETA_7_weights+y2_ETA_8_weights+y2_ETA_9_weights,\
             label="$bg\_dip\_0\_100$", histtype="step", rwidth=1.0,\
             color=None, edgecolor="#b7a39b", linewidth=1, linestyle="solid",\
             bottom=None, cumulative=False, normed=False, align="mid", orientation="vertical")

    pad.hist(x=xData, bins=xBinning, weights=y2_ETA_0_weights+y2_ETA_1_weights+y2_ETA_2_weights+y2_ETA_3_weights+y2_ETA_4_weights+y2_ETA_5_weights+y2_ETA_6_weights+y2_ETA_7_weights+y2_ETA_8_weights,\
             label="$bg\_vbf\_1600\_inf$", histtype="step", rwidth=1.0,\
             color=None, edgecolor="#ad998c", linewidth=1, linestyle="solid",\
             bottom=None, cumulative=False, normed=False, align="mid", orientation="vertical")

    pad.hist(x=xData, bins=xBinning, weights=y2_ETA_0_weights+y2_ETA_1_weights+y2_ETA_2_weights+y2_ETA_3_weights+y2_ETA_4_weights+y2_ETA_5_weights+y2_ETA_6_weights+y2_ETA_7_weights,\
             label="$bg\_vbf\_1200\_1600$", histtype="step", rwidth=1.0,\
             color=None, edgecolor="#9b8e82", linewidth=1, linestyle="solid",\
             bottom=None, cumulative=False, normed=False, align="mid", orientation="vertical")

    pad.hist(x=xData, bins=xBinning, weights=y2_ETA_0_weights+y2_ETA_1_weights+y2_ETA_2_weights+y2_ETA_3_weights+y2_ETA_4_weights+y2_ETA_5_weights+y2_ETA_6_weights,\
             label="$bg\_vbf\_800\_1200$", histtype="step", rwidth=1.0,\
             color=None, edgecolor="#876656", linewidth=1, linestyle="solid",\
             bottom=None, cumulative=False, normed=False, align="mid", orientation="vertical")

    pad.hist(x=xData, bins=xBinning, weights=y2_ETA_0_weights+y2_ETA_1_weights+y2_ETA_2_weights+y2_ETA_3_weights+y2_ETA_4_weights+y2_ETA_5_weights,\
             label="$bg\_vbf\_600\_800$", histtype="step", rwidth=1.0,\
             color=None, edgecolor="#afcec6", linewidth=1, linestyle="solid",\
             bottom=None, cumulative=False, normed=False, align="mid", orientation="vertical")

    pad.hist(x=xData, bins=xBinning, weights=y2_ETA_0_weights+y2_ETA_1_weights+y2_ETA_2_weights+y2_ETA_3_weights+y2_ETA_4_weights,\
             label="$bg\_vbf\_400\_600$", histtype="step", rwidth=1.0,\
             color=None, edgecolor="#84c1a3", linewidth=1, linestyle="solid",\
             bottom=None, cumulative=False, normed=False, align="mid", orientation="vertical")

    pad.hist(x=xData, bins=xBinning, weights=y2_ETA_0_weights+y2_ETA_1_weights+y2_ETA_2_weights+y2_ETA_3_weights,\
             label="$bg\_vbf\_200\_400$", histtype="step", rwidth=1.0,\
             color=None, edgecolor="#89a8a0", linewidth=1, linestyle="solid",\
             bottom=None, cumulative=False, normed=False, align="mid", orientation="vertical")

    pad.hist(x=xData, bins=xBinning, weights=y2_ETA_0_weights+y2_ETA_1_weights+y2_ETA_2_weights,\
             label="$bg\_vbf\_100\_200$", histtype="step", rwidth=1.0,\
             color=None, edgecolor="#829e8c", linewidth=1, linestyle="solid",\
             bottom=None, cumulative=False, normed=False, align="mid", orientation="vertical")

    pad.hist(x=xData, bins=xBinning, weights=y2_ETA_0_weights+y2_ETA_1_weights,\
             label="$bg\_vbf\_0\_100$", histtype="step", rwidth=1.0,\
             color=None, edgecolor="#adbcc6", linewidth=1, linestyle="solid",\
             bottom=None, cumulative=False, normed=False, align="mid", orientation="vertical")

    pad.hist(x=xData, bins=xBinning, weights=y2_ETA_0_weights,\
             label="$signal$", histtype="step", rwidth=1.0,\
             color=None, edgecolor="#7a8e99", linewidth=1, linestyle="solid",\
             bottom=None, cumulative=False, normed=False, align="mid", orientation="vertical")


    # Axis
    plt.rc('text',usetex=False)
    plt.xlabel(r"p_{T} [ j_{1} ]   ( GeV ) ",\
               fontsize=16,color="black")
    plt.ylabel(r"$\mathrm{Events}$ $(\mathcal{L}_{\mathrm{int}} = 40.0\ \mathrm{fb}^{-1})$ ",\
               fontsize=16,color="black")

    # Boundary of y-axis
    ymax=(y2_ETA_0_weights+y2_ETA_1_weights+y2_ETA_2_weights+y2_ETA_3_weights+y2_ETA_4_weights+y2_ETA_5_weights+y2_ETA_6_weights+y2_ETA_7_weights+y2_ETA_8_weights+y2_ETA_9_weights+y2_ETA_10_weights+y2_ETA_11_weights+y2_ETA_12_weights+y2_ETA_13_weights+y2_ETA_14_weights+y2_ETA_15_weights+y2_ETA_16_weights).max()*1.1
    ymin=0 # linear scale
    #ymin=min([x for x in (y2_ETA_0_weights+y2_ETA_1_weights+y2_ETA_2_weights+y2_ETA_3_weights+y2_ETA_4_weights+y2_ETA_5_weights+y2_ETA_6_weights+y2_ETA_7_weights+y2_ETA_8_weights+y2_ETA_9_weights+y2_ETA_10_weights+y2_ETA_11_weights+y2_ETA_12_weights+y2_ETA_13_weights+y2_ETA_14_weights+y2_ETA_15_weights+y2_ETA_16_weights) if x])/100. # log scale
    plt.gca().set_ylim(ymin,ymax)

    # Log/Linear scale for X-axis
    plt.gca().set_xscale("linear")
    #plt.gca().set_xscale("log",nonposx="clip")

    # Log/Linear scale for Y-axis
    plt.gca().set_yscale("linear")
    #plt.gca().set_yscale("log",nonposy="clip")

    # Legend
    plt.legend(bbox_to_anchor=(1.05,1), loc=2, borderaxespad=0.)

    # Saving the image
    plt.savefig('../../HTML/MadAnalysis5job_0/selection_1.png')
    plt.savefig('../../PDF/MadAnalysis5job_0/selection_1.png')
    plt.savefig('../../DVI/MadAnalysis5job_0/selection_1.eps')

# Running!
if __name__ == '__main__':
    selection_1()
